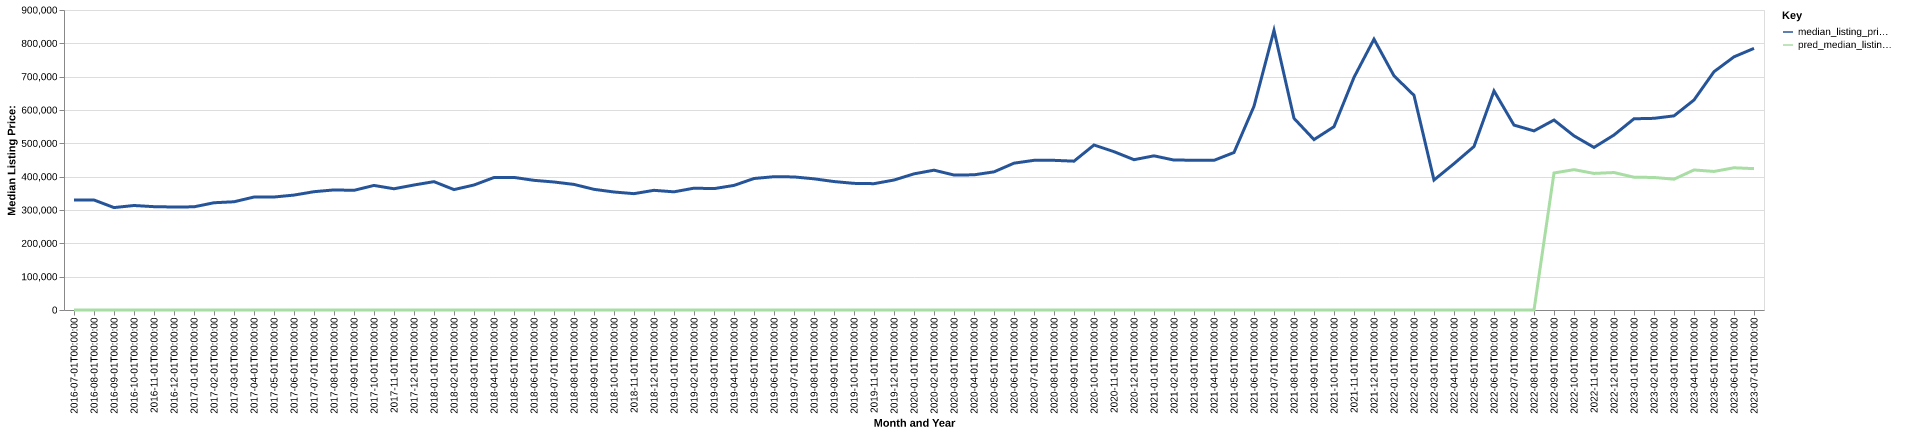

Source data for this figure (header and first rows):
date, time_idx, median_listing_price, thirty_year_interest_rate_five, month, county_name, active_listing_count, median_days_on_market, pred_median_listing_price, month_year
2016-07-01, 0, 329900, 3.72, 7, stillwater, mt, 114.0, 75.0, 0, Jul-2016
2016-08-01, 1, 330000, 3.73, 8, stillwater, mt, 108.0, 91.0, 0, Aug-2016
2016-09-01, 2, 307250, 3.66, 9, stillwater, mt, 106.0, 99.0, 0, Sep-2016
2016-10-01, 3, 313500, 3.64, 10, stillwater, mt, 100.0, 110.0, 0, Oct-2016
2016-11-01, 4, 310000, 3.66, 11, stillwater, mt, 87.0, 23.0, 0, Nov-2016
2016-12-01, 5, 309000, 3.48, 12, stillwater, mt, 82.0, 54.0, 0, Dec-2016
2017-01-01, 6, 309500, 3.45, 1, stillwater, mt, 77.0, 86.0, 0, Jan-2017
2017-02-01, 7, 321750, 3.5, 2, stillwater, mt, 77.0, 114.0, 0, Feb-2017
2017-03-01, 8, 324700, 3.52, 3, stillwater, mt, 79.0, 136.0, 0, Mar-2017
2017-04-01, 9, 338900, 4.03, 4, stillwater, mt, 84.0, 94.0, 0, Apr-2017
2017-05-01, 10, 338975, 4.32, 5, stillwater, mt, 104.0, 63.0, 0, May-2017
2017-06-01, 11, 344750, 4.2, 6, stillwater, mt, 103.0, 72.0, 0, Jun-2017
2017-07-01, 12, 354900, 4.19, 7, stillwater, mt, 92.0, 81.0, 0, Jul-2017
2017-08-01, 13, 360250, 4.3, 8, stillwater, mt, 87.0, 98.0, 0, Aug-2017
2017-09-01, 14, 359000, 4.1, 9, stillwater, mt, 74.0, 117.0, 0, Sep-2017
2017-10-01, 15, 373725, 4.05, 10, stillwater, mt, 66.0, 126.0, 0, Oct-2017
2017-11-01, 16, 363743, 3.94, 11, stillwater, mt, 66.0, 120.0, 0, Nov-2017
2017-12-01, 17, 375000, 4.03, 12, stillwater, mt, 62.0, 103.0, 0, Dec-2017
2018-01-01, 18, 385000, 3.93, 1, stillwater, mt, 54.0, 92.0, 0, Jan-2018
2018-02-01, 19, 361243, 3.83, 2, stillwater, mt, 58.0, 102.0, 0, Feb-2018
2018-03-01, 20, 375000, 3.94, 3, stillwater, mt, 51.0, 120.0, 0, Mar-2018
2018-04-01, 21, 397500, 3.95, 4, stillwater, mt, 51.0, 137.0, 0, Apr-2018
2018-05-01, 22, 397750, 3.99, 5, stillwater, mt, 67.0, 79.0, 0, May-2018
2018-06-01, 23, 389000, 4.15, 6, stillwater, mt, 77.0, 54.0, 0, Jun-2018
2018-07-01, 24, 384000, 4.4, 7, stillwater, mt, 85.0, 74.0, 0, Jul-2018
2018-08-01, 25, 376750, 4.46, 8, stillwater, mt, 93.0, 72.0, 0, Aug-2018
2018-09-01, 26, 362000, 4.58, 9, stillwater, mt, 94.0, 82.0, 0, Sep-2018
2018-10-01, 27, 354000, 4.66, 10, stillwater, mt, 94.0, 92.0, 0, Oct-2018
2018-11-01, 28, 349000, 4.62, 11, stillwater, mt, 80.0, 101.0, 0, Nov-2018
2018-12-01, 29, 359000, 4.54, 12, stillwater, mt, 70.0, 116.0, 0, Dec-2018
2019-01-01, 30, 354500, 4.6, 1, stillwater, mt, 63.0, 125.0, 0, Jan-2019
2019-02-01, 31, 365500, 4.72, 2, stillwater, mt, 58.0, 135.0, 0, Feb-2019
2019-03-01, 32, 364143, 4.9, 3, stillwater, mt, 52.0, 135.0, 0, Mar-2019
2019-04-01, 33, 373750, 4.94, 4, stillwater, mt, 45.0, 116.0, 0, Apr-2019
2019-05-01, 34, 394500, 4.75, 5, stillwater, mt, 53.0, 50.0, 0, May-2019
2019-06-01, 35, 399900, 4.51, 6, stillwater, mt, 52.0, 49.0, 0, Jun-2019
2019-07-01, 36, 399225, 4.41, 7, stillwater, mt, 58.0, 60.0, 0, Jul-2019
2019-08-01, 37, 393545, 4.41, 8, stillwater, mt, 54.0, 68.0, 0, Aug-2019
2019-09-01, 38, 385364, 4.2, 9, stillwater, mt, 51.0, 69.0, 0, Sep-2019
2019-10-01, 39, 379909, 4.14, 10, stillwater, mt, 48.0, 70.0, 0, Oct-2019
2019-11-01, 40, 379000, 3.84, 11, stillwater, mt, 36.0, 83.0, 0, Nov-2019
2019-12-01, 41, 389900, 3.81, 12, stillwater, mt, 35.0, 91.0, 0, Dec-2019
2020-01-01, 42, 408450, 3.75, 1, stillwater, mt, 34.0, 95.0, 0, Jan-2020
2020-02-01, 43, 419450, 3.73, 2, stillwater, mt, 38.0, 76.0, 0, Feb-2020
2020-03-01, 44, 404950, 3.78, 3, stillwater, mt, 43.0, 65.0, 0, Mar-2020
2020-04-01, 45, 405500, 3.75, 4, stillwater, mt, 37.0, 92.0, 0, Apr-2020
2020-05-01, 46, 414450, 3.74, 5, stillwater, mt, 36.0, 109.0, 0, May-2020
2020-06-01, 47, 440475, 3.72, 6, stillwater, mt, 36.0, 61.0, 0, Jun-2020
2020-07-01, 48, 449000, 3.49, 7, stillwater, mt, 29.0, 91.0, 0, Jul-2020
2020-08-01, 49, 449000, 3.65, 8, stillwater, mt, 37.0, 38.0, 0, Aug-2020
2020-09-01, 50, 446500, 3.33, 9, stillwater, mt, 39.0, 45.0, 0, Sep-2020
2020-10-01, 51, 495000, 3.28, 10, stillwater, mt, 28.0, 60.0, 0, Oct-2020
2020-11-01, 52, 475000, 3.21, 11, stillwater, mt, 26.0, 68.0, 0, Nov-2020
2020-12-01, 53, 450950, 3.07, 12, stillwater, mt, 23.0, 80.0, 0, Dec-2020
2021-01-01, 54, 462500, 2.99, 1, stillwater, mt, 18.0, 110.0, 0, Jan-2021
2021-02-01, 55, 449750, 2.93, 2, stillwater, mt, 13.0, 136.0, 0, Feb-2021
2021-03-01, 56, 449500, 2.88, 3, stillwater, mt, 11.0, 78.0, 0, Mar-2021
2021-04-01, 57, 449000, 2.84, 4, stillwater, mt, 11.0, 56.0, 0, Apr-2021
2021-05-01, 58, 472450, 2.71, 5, stillwater, mt, 11.0, 21.0, 0, May-2021
2021-06-01, 59, 611250, 2.79, 6, stillwater, mt, 12.0, 31.0, 0, Jun-2021
... 25 more rows
